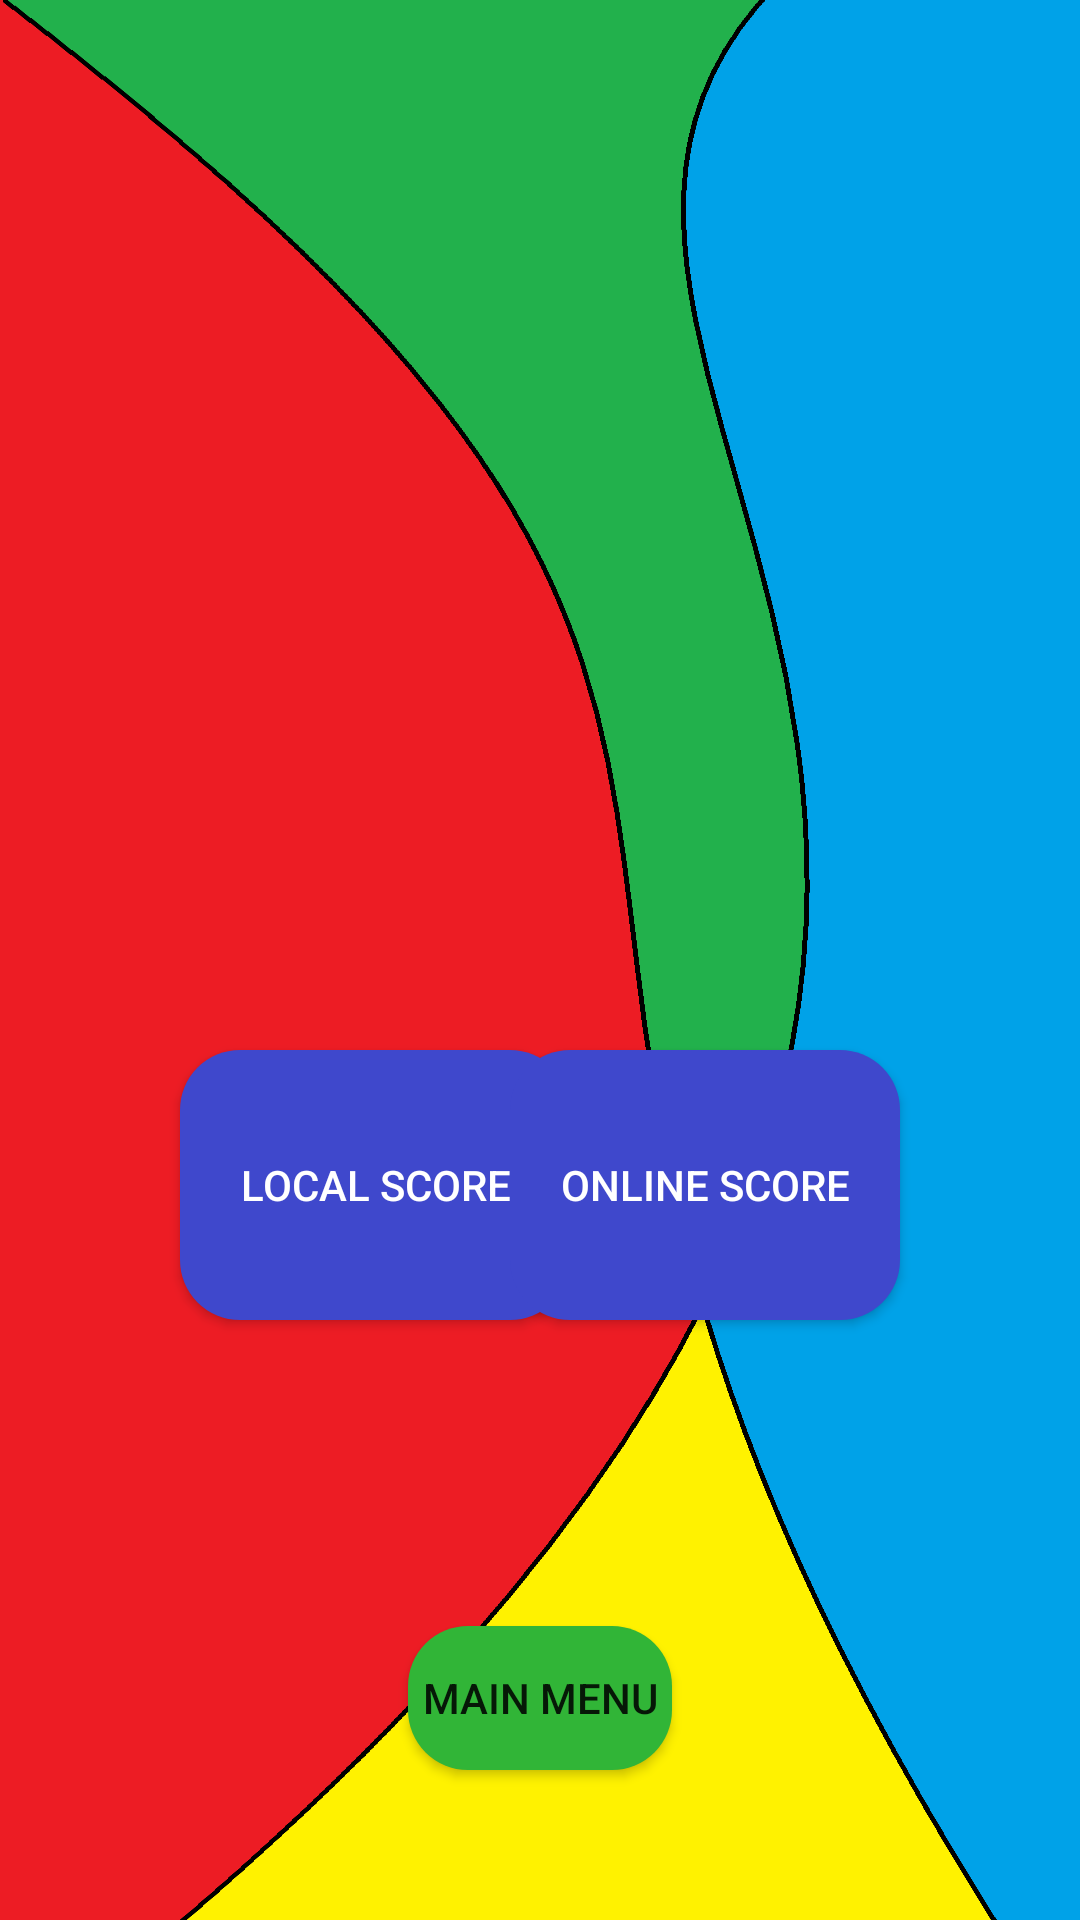

Reconstruct the res/layout file that produces this screen, plus the resources it refers to.
<!-- AndroidManifest.xml: application theme Theme.SemestralnaPraca_Skvarna -->
<!-- res/layout/fragment_menu_score.xml -->
<?xml version="1.0" encoding="utf-8"?>
<androidx.constraintlayout.widget.ConstraintLayout xmlns:android="http://schemas.android.com/apk/res/android"
    xmlns:app="http://schemas.android.com/apk/res-auto"
    xmlns:tools="http://schemas.android.com/tools"
    android:id="@+id/frameLayout"
    android:layout_width="match_parent"
    android:layout_height="match_parent"
    android:background="@drawable/main_menu"
    tools:context=".fragment.MenuScoreFragment">

    <Button
        android:id="@+id/btnLocalScore"
        android:layout_width="130dp"
        android:layout_height="90dp"
        android:layout_marginStart="60dp"
        android:background="@drawable/btn_dark_blue"
        android:text="@string/local_score"
        android:textColor="@color/white"
        app:layout_constraintBottom_toBottomOf="@+id/btnOnlineScore"
        app:layout_constraintStart_toStartOf="parent" />

    <Button
        android:id="@+id/btnOnlineScore"
        android:layout_width="130dp"
        android:layout_height="90dp"
        android:layout_marginTop="350dp"
        android:layout_marginEnd="60dp"
        android:background="@drawable/btn_dark_blue"
        android:text="@string/online_score"
        android:textColor="@color/white"
        app:layout_constraintEnd_toEndOf="parent"
        app:layout_constraintTop_toTopOf="parent" />

    <Button
        android:id="@+id/btnMainMenu"
        android:layout_width="wrap_content"
        android:layout_height="wrap_content"
        android:layout_marginBottom="50dp"
        android:background="@drawable/btn_green"
        android:text="@string/main_menu"
        app:layout_constraintBottom_toBottomOf="parent"
        app:layout_constraintEnd_toEndOf="parent"
        app:layout_constraintStart_toStartOf="parent" />

</androidx.constraintlayout.widget.ConstraintLayout>
<!-- resources referenced by this layout -->
<resources>
  <!-- drawable btn_dark_blue (drawable) -->
  <?xml version="1.0" encoding="utf-8"?>
  <selector xmlns:android="http://schemas.android.com/apk/res/android">
      <item android:state_pressed="false" android:drawable="@drawable/btn_dark_blue_normal" />
      <item android:state_pressed="true" android:drawable="@drawable/btn_dark_blue_pressed" />
  </selector>
  <!-- drawable btn_green (drawable) -->
  <?xml version="1.0" encoding="utf-8"?>
  <selector xmlns:android="http://schemas.android.com/apk/res/android">
      <item android:state_pressed="false" android:drawable="@drawable/btn_green_normal" />
      <item android:state_pressed="true" android:drawable="@drawable/btn_green_pressed" />
  </selector>
  <!-- drawable main_menu: jpg bitmap (drawable, 21557 bytes) -->
  <string name="local_score">Local Score</string>
  <string name="main_menu">Main menu</string>
  <string name="online_score">Online Score</string>
  <style name="Theme.SemestralnaPraca_Skvarna" parent="Theme.AppCompat.Light.NoActionBar">
          
          <item name="colorPrimary">@color/purple_500</item>
          <item name="colorPrimaryVariant">@color/purple_700</item>
          <item name="colorOnPrimary">@color/white</item>
          
          <item name="colorSecondary">@color/teal_200</item>
          <item name="colorSecondaryVariant">@color/teal_700</item>
          <item name="colorOnSecondary">@color/black</item>
          
          <item name="android:statusBarColor">?attr/colorPrimaryVariant</item>
          
      </style>
  <!-- drawable btn_dark_blue_normal (drawable) -->
  <?xml version="1.0" encoding="utf-8"?>
  <shape xmlns:android="http://schemas.android.com/apk/res/android">
  
      <solid android:color="#3F48CC"/>
      <corners android:radius="20dp"/>
  </shape>
  <!-- drawable btn_dark_blue_pressed (drawable) -->
  <?xml version="1.0" encoding="utf-8"?>
  <shape xmlns:android="http://schemas.android.com/apk/res/android">
  
      <solid android:color="#171D59"/>
      <corners android:radius="20dp"/>
  </shape>
  <!-- drawable btn_green_normal (drawable) -->
  <?xml version="1.0" encoding="utf-8"?>
  <shape xmlns:android="http://schemas.android.com/apk/res/android">
  
      <solid android:color="#31B537"/>
      <corners android:radius="20dp"/>
  </shape>
  <!-- drawable btn_green_pressed (drawable) -->
  <?xml version="1.0" encoding="utf-8"?>
  <shape xmlns:android="http://schemas.android.com/apk/res/android">
  
      <solid android:color="#18651B"/>
      <corners android:radius="20dp"/>
  </shape>
  <!-- not gathered from this repository: default colours our renderer supplied (Android Studio template values) -->
  <color name="purple_500">#FF6200EE</color>
  <color name="purple_700">#FF3700B3</color>
  <color name="teal_200">#FF03DAC5</color>
  <color name="teal_700">#FF018786</color>
  <color name="black">#FF000000</color>
  <color name="white">#FFFFFFFF</color>
</resources>
